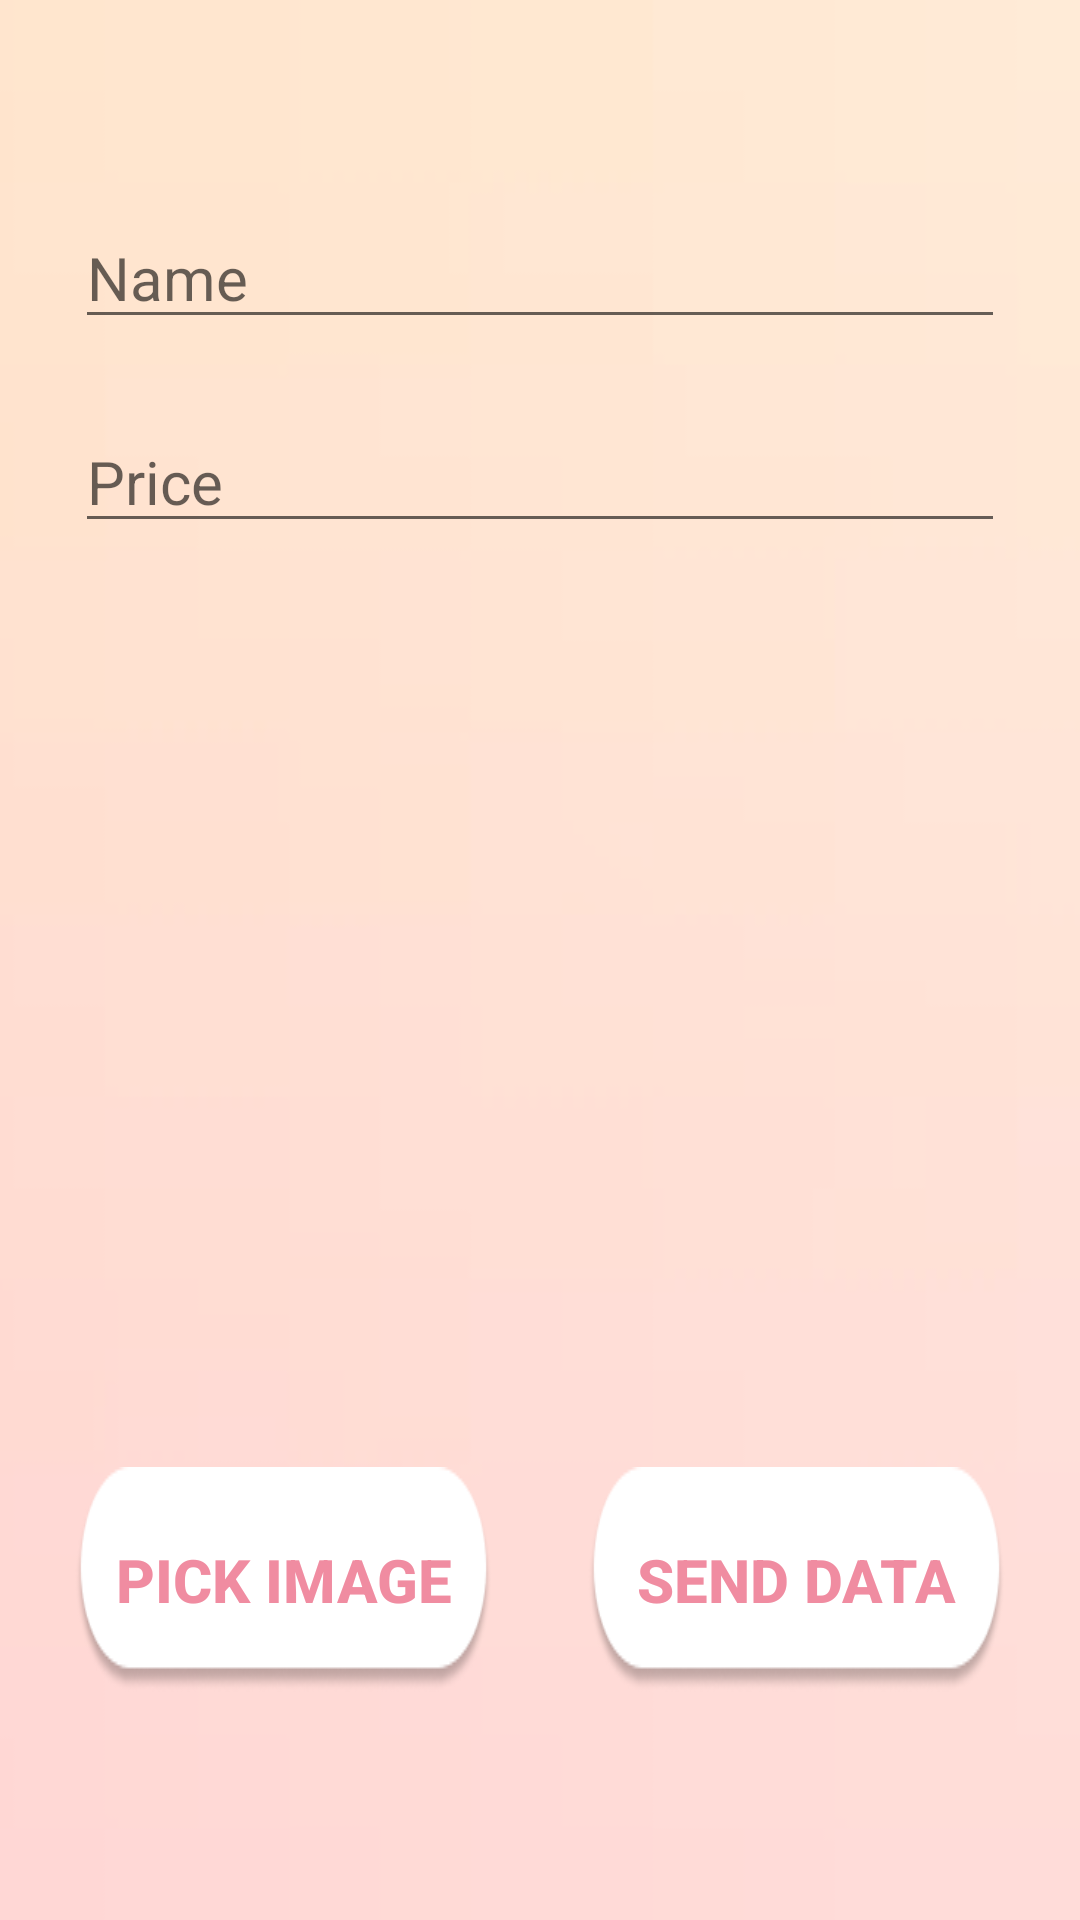

Reconstruct the res/layout file that produces this screen, plus the resources it refers to.
<!-- AndroidManifest.xml: application theme Theme.MyDonuts -->
<!-- res/layout/fragment_add.xml -->
<?xml version="1.0" encoding="utf-8"?>
<androidx.constraintlayout.widget.ConstraintLayout xmlns:android="http://schemas.android.com/apk/res/android"
    xmlns:app="http://schemas.android.com/apk/res-auto"
    xmlns:tools="http://schemas.android.com/tools"
    android:background="@drawable/background_app"
    android:layout_width="match_parent"
    android:layout_height="match_parent"
    android:padding="25dp"
    tools:context=".AddFragment">

    <EditText
        android:id="@+id/edtName"
        android:layout_width="0dp"
        android:layout_height="wrap_content"
        android:layout_marginTop="44dp"
        android:ems="10"
        android:hint="Name"
        android:inputType="textPersonName"
        app:hintTextColor="@color/pink_700"
        android:textColor="@color/pink_700"
        android:textSize="20sp"
        app:layout_constraintEnd_toEndOf="parent"
        app:layout_constraintHorizontal_bias="0.68"
        app:layout_constraintStart_toStartOf="parent"
        app:layout_constraintTop_toTopOf="parent" />

    <EditText
        android:id="@+id/edtPrice"
        android:layout_width="0dp"
        android:layout_height="wrap_content"
        android:layout_marginTop="24dp"
        android:ems="10"
        android:hint="Price"
        android:inputType="number"
        android:textSize="20sp"
        app:layout_constraintEnd_toEndOf="parent"
        app:layout_constraintHorizontal_bias="0.68"
        app:layout_constraintStart_toStartOf="parent"
        app:layout_constraintTop_toBottomOf="@+id/edtName" />

    <Button
        android:id="@+id/btnSend"
        android:layout_width="0dp"
        android:layout_height="wrap_content"
        android:layout_marginStart="16dp"
        android:layout_marginTop="72dp"
        android:text="Send data"
        android:textSize="20sp"
        android:textStyle="bold"
        android:background="@drawable/button_radius"
        android:textColor="@color/pink_700"
        app:layout_constraintEnd_toEndOf="parent"
        app:layout_constraintHorizontal_bias="0.5"
        app:layout_constraintStart_toEndOf="@+id/btnPickImage"
        app:layout_constraintTop_toBottomOf="@+id/imgAdd" />

    <ImageView
        android:id="@+id/imgAdd"
        android:layout_width="200dp"
        android:layout_height="200dp"
        android:layout_marginTop="36dp"
        android:src="@drawable/coffee"
        app:layout_constraintStart_toStartOf="@+id/edtPrice"
        app:layout_constraintTop_toBottomOf="@+id/edtPrice" />

    <Button
        android:id="@+id/btnPickImage"
        android:layout_width="0dp"
        android:layout_height="wrap_content"
        android:layout_marginEnd="16dp"
        android:background="@drawable/button_radius"
        android:textColor="@color/pink_700"
        android:text="pick image"
        android:textSize="20sp"
        android:textStyle="bold"
        app:layout_constraintBottom_toBottomOf="@+id/btnSend"
        app:layout_constraintEnd_toStartOf="@+id/btnSend"
        app:layout_constraintHorizontal_bias="0.5"
        app:layout_constraintStart_toStartOf="parent"
        app:layout_constraintTop_toTopOf="@+id/btnSend" />

</androidx.constraintlayout.widget.ConstraintLayout>
<!-- resources referenced by this layout -->
<resources>
  <color name="pink_700">#F08CA1</color>
  <!-- drawable background_app: png bitmap (drawable, 4904 bytes) -->
  <!-- drawable button_radius: png bitmap (drawable, 4602 bytes) -->
  <style name="Theme.MyDonuts" parent="Theme.MaterialComponents.DayNight.DarkActionBar">
          
          <item name="colorPrimary">@color/pink_500</item>
          <item name="colorPrimaryVariant">@color/pink_700</item>
          <item name="colorOnPrimary">@color/white</item>
          
          <item name="colorSecondary">@color/pink_700</item>
          <item name="colorSecondaryVariant">@color/teal_700</item>
          <item name="colorOnSecondary">@color/black</item>
          
          <item name="android:statusBarColor">@color/pink_500</item>
          
      </style>
  <color name="pink_500">#FDE4E7</color>
  <color name="white">#FFFFFFFF</color>
  <color name="teal_700">#FF018786</color>
  <color name="black">#FF000000</color>
</resources>
